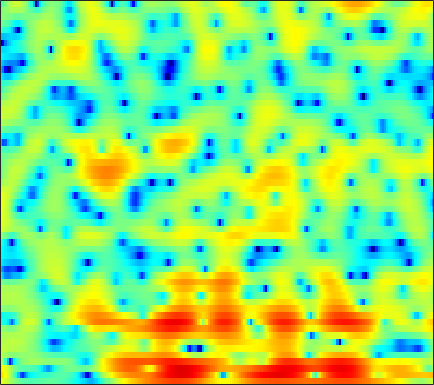

Source data for this figure (header and first rows):
5.8381, 5.0697, 4.0376, 3.0022, 2.2391, 1.2672, 0.37014, -0.20366, -0.88106, -1.4533, -1.8974, -2.1247, -2.3508, -2.4383, -2.4682, -2.4121, -2.3225, -2.2219, -2.0788, -1.9427, -1.81, -1.7169, -1.6159, -1.615
8.729, 7.553, 5.845, 3.957, 2.39, 0.03896, -2.754, -5.274, -9.602, -15.54, -17.57, -13.87, -10.25, -7.98, -6.812, -5.73, -5.063, -4.728, -4.454, -4.282, -4.153, -4.036, -3.793, -3.469
7.963, 6.745, 5.112, 3.501, 2.36, 0.9531, -0.2567, -1.003, -1.758, -2.213, -2.403, -2.455, -2.439, -2.452, -2.551, -2.892, -3.532, -4.246, -5.566, -7.404, -9.797, -11.64, -12.22, -9.959
3.261, 0.8669, -3.291, -9.936, -20.68, -13.39, -7.045, -4.561, -2.424, -1.013, -0.01973, 0.5065, 1.02, 1.375, 1.524, 1.572, 1.476, 1.329, 1.084, 0.8297, 0.6133, 0.4818, 0.3727, 0.3624
3.147, 2.398, 1.516, 0.8306, 0.5034, 0.2946, 0.302, 0.4041, 0.5858, 0.7801, 0.9374, 1.003, 1, 0.9515, 0.8602, 0.6647, 0.3919, 0.1365, -0.2575, -0.686, -1.118, -1.436, -1.833, -2.161
3.056, 3.003, 2.936, 2.857, 2.793, 2.701, 2.598, 2.517, 2.386, 2.22, 2.007, 1.801, 1.436, 0.9879, 0.5777, -0.05862, -0.8092, -1.465, -2.486, -3.668, -5.009, -6.124, -7.664, -9.077
2.148, 2.474, 2.775, 2.965, 3.047, 3.101, 3.096, 3.05, 2.931, 2.74, 2.484, 2.232, 1.791, 1.232, 0.7224, -0.0683, -1.016, -1.841, -3.128, -4.652, -6.509, -8.171, -10.85, -14.15
1.942, 2.039, 2.14, 2.205, 2.256, 2.324, 2.39, 2.435, 2.464, 2.427, 2.313, 2.178, 1.909, 1.517, 1.123, 0.4585, -0.3402, -1.018, -2.003, -3.059, -4.117, -4.873, -5.798, -6.531
1.199, 0.7221, 0.2073, -0.1195, -0.2116, -0.06711, 0.3547, 0.7999, 1.482, 2.141, 2.625, 2.856, 2.969, 2.836, 2.571, 1.993, 1.126, 0.3147, -0.976, -2.441, -3.884, -4.807, -5.519, -5.502
-5.187, -5.468, -6.063, -7.821, -10.46, -14.65, -9.849, -5.647, -1.808, 0.7995, 2.554, 3.422, 4.098, 4.319, 4.214, 3.723, 2.802, 1.809, -0.0257, -2.621, -6.399, -10.58, -15.4, -9.8
-7.238, -6.348, -5.516, -5.19, -5.088, -4.667, -3.677, -2.57, -0.9646, 0.4395, 1.582, 2.23, 2.788, 2.984, 2.933, 2.618, 2.057, 1.466, 0.5438, -0.4825, -1.468, -2.037, -2.486, -2.494
0.5026, 0.3196, 0.2115, 0.2516, 0.3455, 0.5642, 0.8465, 1.098, 1.499, 1.862, 2.107, 2.213, 2.259, 2.167, 1.978, 1.577, 1.022, 0.5255, -0.2399, -1.123, -2.08, -2.846, -3.871, -4.787
2.503, 2.413, 2.35, 2.337, 2.339, 2.343, 2.369, 2.373, 2.352, 2.311, 2.208, 2.064, 1.787, 1.409, 1.062, 0.4955, -0.1833, -0.7632, -1.635, -2.64, -3.83, -4.893, -6.624, -9.085
2.389, 2.467, 2.542, 2.567, 2.574, 2.565, 2.536, 2.495, 2.351, 2.147, 1.89, 1.634, 1.17, 0.5727, 0.04756, -0.748, -1.637, -2.324, -3.252, -4.051, -4.713, -5.138, -5.622, -6.022
1.746, 1.872, 1.95, 1.961, 1.978, 1.988, 1.98, 1.976, 1.941, 1.825, 1.611, 1.387, 0.9432, 0.2575, -0.4458, -1.697, -3.393, -4.992, -7.393, -9.268, -8.907, -7.475, -5.439, -3.745
-0.2992, -0.6439, -1.056, -1.28, -1.343, -1.3, -1.177, -1.04, -0.7279, -0.3757, -0.06952, 0.1218, 0.2765, 0.2112, -0.067, -0.7985, -2.048, -3.365, -5.649, -7.485, -6.574, -4.594, -2.022, -0.002328
-7.354, -9.632, -12.56, -13.27, -12.38, -11.07, -10.28, -10.13, -10.05, -9.176, -7.359, -5.826, -3.977, -2.466, -1.599, -0.7647, -0.2207, 0.06251, 0.3843, 0.7508, 1.269, 1.752, 2.46, 3.148
-10.21, -12.7, -15.77, -16.5, -15.89, -15.18, -15.38, -16.66, -20.83, -21.64, -15.03, -11.16, -7.413, -4.772, -3.223, -1.588, -0.328, 0.4397, 1.301, 2.016, 2.611, 2.999, 3.436, 3.768
-7.394, -8.196, -9.095, -9.757, -10.1, -10.34, -10.53, -10.44, -10.05, -9.329, -8.059, -6.916, -5.306, -3.712, -2.612, -1.301, -0.1683, 0.5698, 1.4, 2.091, 2.652, 2.986, 3.326, 3.542
-6.461, -6.862, -7.367, -7.749, -7.89, -7.902, -7.738, -7.443, -6.803, -6.029, -5.1, -4.328, -3.277, -2.237, -1.491, -0.5587, 0.278, 0.839, 1.493, 2.029, 2.464, 2.721, 2.97, 3.107
-6.244, -6.746, -7.55, -8.322, -8.728, -8.809, -8.163, -7.425, -6.249, -4.956, -3.749, -2.92, -1.901, -1.009, -0.41, 0.288, 0.8964, 1.29, 1.751, 2.135, 2.429, 2.599, 2.74, 2.792
-4.233, -5.273, -7.422, -11.07, -15.77, -22.19, -13.36, -9.269, -5.898, -3.636, -1.99, -1.087, -0.1611, 0.5115, 0.8807, 1.258, 1.543, 1.72, 1.942, 2.182, 2.406, 2.544, 2.658, 2.652
1.12, 0.3982, -0.8548, -2.295, -3.202, -3.703, -3.005, -2.168, -0.8688, 0.2222, 0.9934, 1.398, 1.64, 1.59, 1.374, 0.8937, 0.2983, -0.08971, -0.308, -0.07099, 0.5532, 1.082, 1.674, 1.949
4.377, 3.978, 3.375, 2.784, 2.376, 1.948, 1.693, 1.601, 1.523, 1.472, 1.308, 1.089, 0.5868, -0.2714, -1.223, -3.126, -6.16, -9.771, -16.88, -11.65, -6.214, -3.754, -1.697, -0.5832
5.031, 4.624, 3.992, 3.287, 2.723, 1.986, 1.241, 0.7756, 0.1882, -0.315, -0.7266, -1.072, -1.554, -2.187, -2.825, -3.891, -5.207, -6.145, -6.788, -6.165, -4.695, -3.534, -2.23, -1.31
5.396, 4.837, 3.905, 2.765, 1.791, 0.3555, -1.2, -2.33, -3.541, -4.252, -4.352, -4.171, -3.82, -3.473, -3.272, -3.066, -2.888, -2.724, -2.407, -1.954, -1.385, -0.9357, -0.3736, 0.07652
5.825, 5.115, 3.9, 2.321, 0.8357, -1.642, -4.95, -8.442, -15.14, -17.56, -11.83, -9.055, -6.749, -5.245, -4.381, -3.462, -2.639, -2.072, -1.341, -0.6373, 0.00658, 0.4463, 0.935, 1.279
5.909, 5.249, 4.147, 2.73, 1.445, -0.6182, -3.007, -5.002, -7.355, -8.617, -8.505, -8.085, -7.491, -6.969, -6.54, -5.755, -4.726, -3.824, -2.588, -1.43, -0.4102, 0.2324, 0.9132, 1.373
5.406, 5.03, 4.373, 3.523, 2.765, 1.537, 0.2313, -0.8675, -2.336, -3.845, -5.429, -6.786, -9.031, -11.9, -14.11, -13.96, -10.53, -8.04, -5.343, -3.281, -1.67, -0.7246, 0.2501, 0.9146
3.702, 3.807, 3.775, 3.553, 3.24, 2.642, 1.835, 1.105, -0.08102, -1.505, -3.263, -4.799, -7.285, -10.2, -12.14, -12.46, -10.32, -8.406, -6.179, -4.266, -2.707, -1.712, -0.6083, 0.2572
0.771, 1.585, 2.388, 2.862, 3.012, 3.006, 2.669, 2.284, 1.519, 0.5564, -0.6418, -1.631, -3.063, -4.476, -5.423, -6.398, -6.966, -7.027, -6.64, -5.687, -4.369, -3.303, -1.955, -0.813
-1.495, -0.06731, 1.379, 2.385, 2.901, 3.272, 3.366, 3.233, 2.86, 2.222, 1.375, 0.5582, -0.726, -2.288, -3.684, -6.019, -9.133, -12.27, -15.55, -12.27, -8.042, -5.696, -3.406, -1.804
-1.823, -0.4943, 0.9364, 1.996, 2.606, 3.107, 3.434, 3.479, 3.392, 3.034, 2.481, 1.888, 0.9122, -0.3632, -1.55, -3.465, -5.702, -7.437, -8.716, -7.875, -5.948, -4.535, -3.012, -1.933
-1.571, -0.7039, 0.2949, 1.088, 1.572, 2.099, 2.456, 2.638, 2.751, 2.724, 2.549, 2.317, 1.862, 1.252, 0.7094, -0.09055, -0.891, -1.414, -1.928, -2.217, -2.276, -2.23, -2.124, -2.04
-1.325, -1.066, -0.7239, -0.3137, -0.0254, 0.4346, 0.7936, 1.1, 1.431, 1.783, 2.05, 2.216, 2.307, 2.276, 2.165, 1.889, 1.459, 1.059, 0.4129, -0.3248, -1.171, -1.857, -2.746, -3.406
-2.597, -3.147, -3.417, -3.185, -2.836, -2.46, -1.996, -1.673, -1.02, -0.171, 0.8498, 1.591, 2.477, 3.127, 3.43, 3.578, 3.422, 3.086, 2.325, 1.145, -0.5977, -2.396, -5.797, -10.6
-9.872, -15.98, -14.86, -9.892, -8.127, -7.595, -8.493, -9.952, -10.36, -7.1, -3.378, -1.217, 0.9582, 2.445, 3.203, 3.816, 4.032, 3.938, 3.477, 2.602, 1.285, -0.01024, -2.078, -3.965
-5.273, -6.699, -7.447, -7.245, -7.162, -7.483, -8.815, -10.1, -10.54, -8.03, -4.84, -2.854, -0.8237, 0.6239, 1.412, 2.134, 2.538, 2.674, 2.651, 2.429, 2.064, 1.728, 1.306, 1.022
-0.4329, -0.9585, -1.525, -1.972, -2.257, -2.596, -2.895, -2.99, -2.901, -2.525, -1.933, -1.449, -0.8384, -0.3089, 0.02228, 0.3918, 0.6944, 0.8908, 1.116, 1.296, 1.418, 1.475, 1.509, 1.507
2.113, 1.95, 1.705, 1.453, 1.267, 0.9666, 0.6902, 0.4738, 0.1638, -0.1429, -0.5099, -0.8321, -1.329, -1.847, -2.189, -2.436, -2.34, -2.045, -1.452, -0.7966, -0.2076, 0.1566, 0.503, 0.6926
3.362, 3.429, 3.442, 3.372, 3.265, 3.034, 2.712, 2.372, 1.782, 0.9993, -0.05766, -1.079, -2.838, -5.205, -7.42, -10.33, -10.31, -8.337, -5.664, -3.671, -2.296, -1.574, -0.9399, -0.5991
3.188, 3.429, 3.675, 3.81, 3.829, 3.765, 3.524, 3.232, 2.671, 1.843, 0.706, -0.3934, -2.313, -4.89, -7.305, -10.55, -10.69, -8.767, -6.255, -4.464, -3.323, -2.795, -2.407, -2.294
1.492, 1.97, 2.54, 3, 3.256, 3.458, 3.494, 3.417, 3.151, 2.69, 2.036, 1.422, 0.4646, -0.5796, -1.342, -2.192, -2.702, -2.877, -2.973, -3.063, -3.289, -3.587, -4.133, -4.783
-1.588, -0.5759, 0.5636, 1.479, 2.031, 2.577, 2.976, 3.159, 3.26, 3.229, 3.06, 2.84, 2.465, 2.002, 1.612, 1.049, 0.4278, -0.09143, -0.8963, -1.937, -3.302, -4.595, -6.752, -9.287
-4.549, -3.044, -1.548, -0.4061, 0.2876, 1.091, 1.746, 2.154, 2.606, 2.942, 3.163, 3.258, 3.278, 3.181, 3.027, 2.703, 2.207, 1.703, 0.8099, -0.4161, -2.095, -3.764, -6.763, -11.23
-5.162, -4.637, -3.966, -3.286, -2.72, -1.894, -1.056, -0.4131, 0.3969, 1.107, 1.729, 2.141, 2.581, 2.902, 3.054, 3.117, 3.01, 2.8, 2.324, 1.625, 0.6853, -0.1661, -1.442, -2.706
-7.497, -8.491, -9.604, -9.922, -9.377, -8.03, -6.44, -5.358, -4.085, -2.931, -1.875, -1.133, -0.1783, 0.6888, 1.253, 1.863, 2.297, 2.497, 2.603, 2.533, 2.321, 2.098, 1.753, 1.431
-10.6, -13.46, -19.93, -37.27, -21.54, -15.21, -12.27, -10.97, -9.833, -8.898, -7.738, -6.589, -4.806, -3.031, -1.833, -0.4774, 0.5578, 1.147, 1.717, 2.072, 2.281, 2.375, 2.47, 2.562
-8.621, -10, -11.66, -12.7, -12.85, -12.73, -12.73, -13.2, -14.94, -18.99, -21.09, -15.56, -9.825, -6.054, -3.993, -1.948, -0.5163, 0.2402, 0.9212, 1.302, 1.498, 1.585, 1.733, 1.995
-6.363, -7.007, -7.69, -8.143, -8.347, -8.688, -9.089, -9.554, -10.41, -11.23, -10.78, -9.249, -6.51, -3.969, -2.398, -0.8013, 0.283, 0.7776, 0.9995, 0.77, 0.1283, -0.5184, -1.29, -1.301
-8.189, -8.481, -8.235, -7.604, -7.147, -6.503, -6.018, -5.686, -5.233, -4.611, -3.761, -2.956, -1.764, -0.5477, 0.2765, 1.165, 1.698, 1.819, 1.529, 0.597, -1.246, -3.591, -9.604, -25.02
-27.12, -20.8, -13.56, -10.31, -8.829, -7.488, -6.549, -5.931, -5.081, -4.119, -3.05, -2.198, -1.062, -0.002699, 0.6855, 1.421, 1.886, 2.022, 1.915, 1.439, 0.6408, -0.09938, -0.9818, -1.171
-9.483, -9.84, -9.49, -8.957, -8.684, -8.715, -8.868, -8.872, -8.319, -7.011, -5.219, -3.82, -2.104, -0.6475, 0.2643, 1.223, 1.921, 2.28, 2.547, 2.614, 2.523, 2.409, 2.254, 2.165
-3.411, -4.102, -4.986, -5.998, -7.033, -9.035, -12.51, -17.35, -24.78, -13.23, -7.848, -5.235, -2.69, -0.8353, 0.2473, 1.373, 2.197, 2.662, 3.092, 3.352, 3.458, 3.452, 3.347, 3.117
-0.5596, -1.09, -1.864, -2.775, -3.615, -4.877, -6.286, -7.146, -7.366, -6.21, -4.4, -3.08, -1.534, -0.2993, 0.4454, 1.252, 1.882, 2.258, 2.665, 2.951, 3.12, 3.147, 3.039, 2.747
0.3896, 0.2584, 0.06459, -0.174, -0.374, -0.6775, -0.9408, -1.079, -1.115, -0.9698, -0.7211, -0.511, -0.278, -0.1046, -0.01144, 0.1094, 0.3114, 0.533, 0.9179, 1.327, 1.678, 1.852, 1.903, 1.723
-0.3868, 0.1002, 0.7618, 1.336, 1.687, 1.99, 2.15, 2.177, 2.098, 1.868, 1.452, 1.004, 0.1696, -0.938, -1.902, -3.157, -3.834, -3.627, -2.621, -1.339, -0.2455, 0.3705, 0.8778, 1.012
-4.292, -2.274, -0.1022, 1.509, 2.39, 3.234, 3.708, 3.856, 3.778, 3.38, 2.641, 1.809, 0.254, -2.046, -4.538, -9.946, -27.79, -15.99, -7.874, -4.225, -2.113, -1.085, -0.2081, 0.2255
